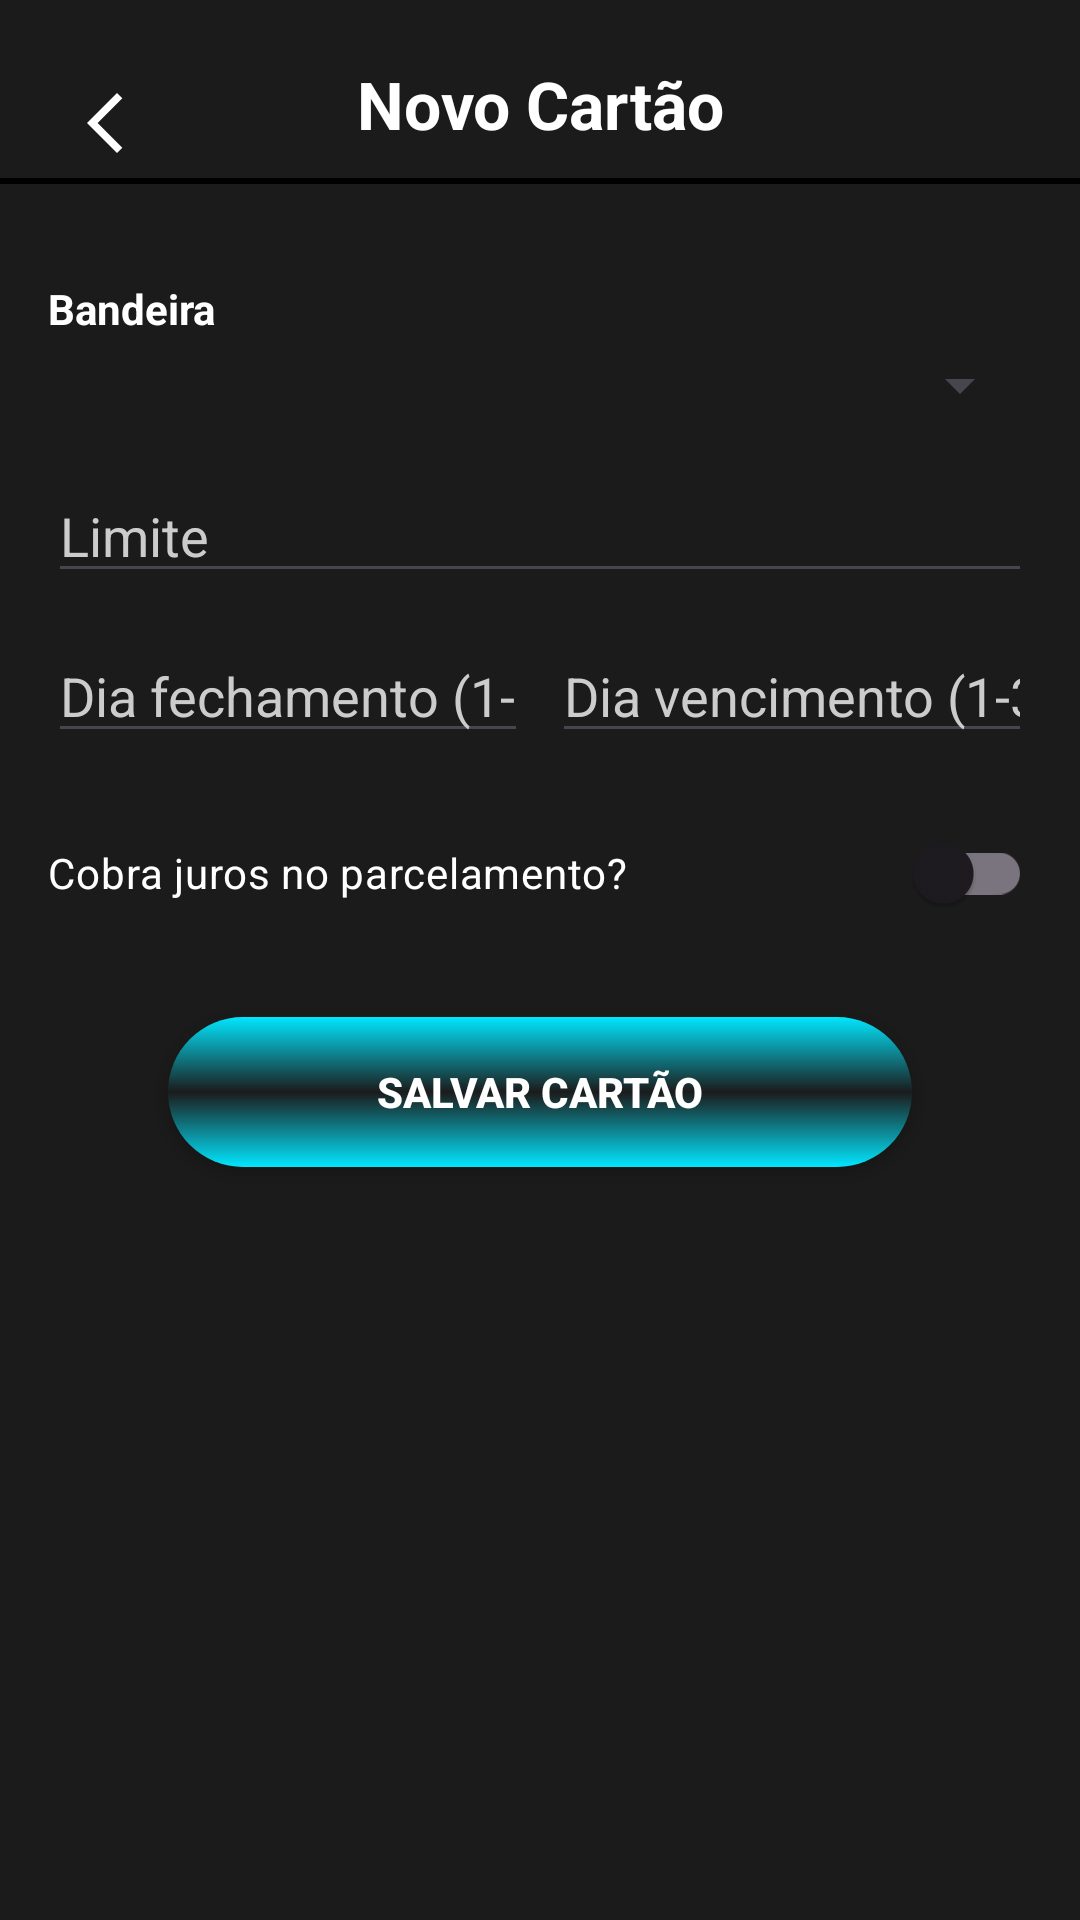

Reconstruct the res/layout file that produces this screen, plus the resources it refers to.
<!-- AndroidManifest.xml: application theme Theme.Dinlux -->
<!-- res/layout/activity_insert_card.xml -->
<?xml version="1.0" encoding="utf-8"?>
<androidx.constraintlayout.widget.ConstraintLayout
    xmlns:android="http://schemas.android.com/apk/res/android"
    xmlns:app="http://schemas.android.com/apk/res-auto"
    android:id="@+id/main"
    android:layout_width="match_parent"
    android:layout_height="match_parent"
    android:background="@color/gray">

    <ImageButton
        android:id="@+id/button_toBack"
        android:layout_width="50dp"
        android:layout_height="50dp"
        android:layout_marginStart="16dp"
        android:layout_marginTop="16dp"
        android:background="@android:color/transparent"
        android:src="@drawable/ic_to_back_white"
        app:layout_constraintStart_toStartOf="parent"
        app:layout_constraintTop_toTopOf="parent" />

    <TextView
        android:id="@+id/title_insert_card"
        android:layout_width="wrap_content"
        android:layout_height="wrap_content"
        android:layout_marginTop="20dp"
        android:text="Novo Cartão"
        android:textColor="@color/white"
        android:textSize="22sp"
        android:textStyle="bold"
        app:layout_constraintEnd_toEndOf="parent"
        app:layout_constraintStart_toStartOf="parent"
        app:layout_constraintTop_toTopOf="parent" />

    <View
        android:id="@+id/line1"
        android:layout_width="0dp"
        android:layout_height="2dp"
        android:background="@color/black"
        android:layout_marginTop="10dp"
        app:layout_constraintTop_toBottomOf="@id/title_insert_card"
        app:layout_constraintStart_toStartOf="parent"
        app:layout_constraintEnd_toEndOf="parent" />

    <ScrollView
        android:id="@+id/scrollView"
        android:layout_width="0dp"
        android:layout_height="0dp"
        android:layout_marginTop="16dp"
        app:layout_constraintTop_toBottomOf="@id/line1"
        app:layout_constraintBottom_toBottomOf="parent"
        app:layout_constraintStart_toStartOf="parent"
        app:layout_constraintEnd_toEndOf="parent">

        <LinearLayout
            android:layout_width="match_parent"
            android:layout_height="wrap_content"
            android:orientation="vertical"
            android:padding="16dp">

            <TextView
                android:layout_width="wrap_content"
                android:layout_height="wrap_content"
                android:text="Bandeira"
                android:textColor="@color/white"
                android:textStyle="bold" />

            <Spinner
                android:id="@+id/spinner_brand"
                android:layout_width="match_parent"
                android:layout_height="wrap_content"
                android:layout_marginTop="4dp" />

            <EditText
                android:id="@+id/edit_card_other_brand"
                android:layout_width="match_parent"
                android:layout_height="wrap_content"
                android:layout_marginTop="8dp"
                android:hint="Digite a bandeira do cartão"
                android:textColor="@color/white"
                android:textColorHint="#CCCCCC"
                android:inputType="text"
                android:maxLength="12"
                android:visibility="gone" />

            <EditText
                android:id="@+id/edit_card_limit"
                android:layout_width="match_parent"
                android:layout_height="wrap_content"
                android:layout_marginTop="16dp"
                android:hint="Limite"
                android:textColor="@color/white"
                android:textColorHint="#CCCCCC"
                android:inputType="numberDecimal" />

            <LinearLayout
                android:layout_width="match_parent"
                android:layout_height="wrap_content"
                android:orientation="horizontal"
                android:layout_marginTop="12dp">

                <EditText
                    android:id="@+id/edit_card_closing_day"
                    android:layout_width="0dp"
                    android:layout_height="wrap_content"
                    android:layout_weight="1"
                    android:hint="Dia fechamento (1-31)"
                    android:textColor="@color/white"
                    android:textColorHint="#CCCCCC"
                    android:inputType="number" />

                <EditText
                    android:id="@+id/edit_card_due_day"
                    android:layout_width="0dp"
                    android:layout_height="wrap_content"
                    android:layout_weight="1"
                    android:layout_marginStart="8dp"
                    android:hint="Dia vencimento (1-31)"
                    android:textColor="@color/white"
                    android:textColorHint="#CCCCCC"
                    android:inputType="number" />
            </LinearLayout>

            <com.google.android.material.switchmaterial.SwitchMaterial
                android:id="@+id/switch_has_interest"
                android:layout_width="match_parent"
                android:layout_height="wrap_content"
                android:layout_marginTop="16dp"
                android:textColor="@color/white"
                android:text="Cobra juros no parcelamento?" />

            <EditText
                android:id="@+id/edit_card_interest_rate"
                android:layout_width="match_parent"
                android:layout_height="wrap_content"
                android:layout_marginTop="8dp"
                android:hint="Taxa de juros mensal (%) — ex: 2.5"
                android:textColor="@color/white"
                android:textColorHint="#CCCCCC"
                android:inputType="numberDecimal"
                android:visibility="gone" />

            <androidx.appcompat.widget.AppCompatButton
                android:id="@+id/button_save_card"
                style="@style/Button"
                android:layout_width="match_parent"
                android:layout_height="50dp"
                android:layout_marginTop="24dp"
                android:layout_marginBottom="16dp"
                android:text="Salvar Cartão"
                android:textColor="@color/white"
                android:textStyle="bold" />

        </LinearLayout>
    </ScrollView>

</androidx.constraintlayout.widget.ConstraintLayout>
<!-- resources referenced by this layout -->
<resources>
  <color name="black">#FF000000</color>
  <color name="gray">#1B1B1B</color>
  <color name="white">#FFFFFFFF</color>
  <!-- drawable ic_to_back_white (drawable) -->
  <vector xmlns:android="http://schemas.android.com/apk/res/android" android:autoMirrored="true" android:height="24dp" android:tint="#FFFFFF" android:viewportHeight="960" android:viewportWidth="960" android:width="24dp">
        
      <path android:fillColor="@android:color/white" android:pathData="M400,880L0,480L400,80L471,151L142,480L471,809L400,880Z"/>
      
  </vector>
  <style name="Button">
          <item name="android:layout_width">match_parent</item>
          <item name="android:layout_height">wrap_content</item>
          <item name="android:layout_marginLeft">40dp</item>
          <item name="android:layout_marginRight">40dp</item>
          <item name="android:layout_marginTop">15dp</item>
          <item name="android:background">@drawable/button</item>
      </style>
  <style name="Theme.Dinlux" parent="Base.Theme.Dinlux" />
  <!-- drawable button (drawable) -->
  <?xml version="1.0" encoding="utf-8"?>
  
  <shape xmlns:android="http://schemas.android.com/apk/res/android">
      <corners android:radius="30dp"/>
      <gradient
          android:startColor="@color/cyan"
          android:centerColor="@color/gray"
          android:endColor="@color/cyan"
          android:angle="90"
          />
  </shape>
  <style name="Base.Theme.Dinlux" parent="Theme.Material3.DayNight.NoActionBar">
          
          
      </style>
  <color name="cyan">#02E6FE</color>
</resources>
